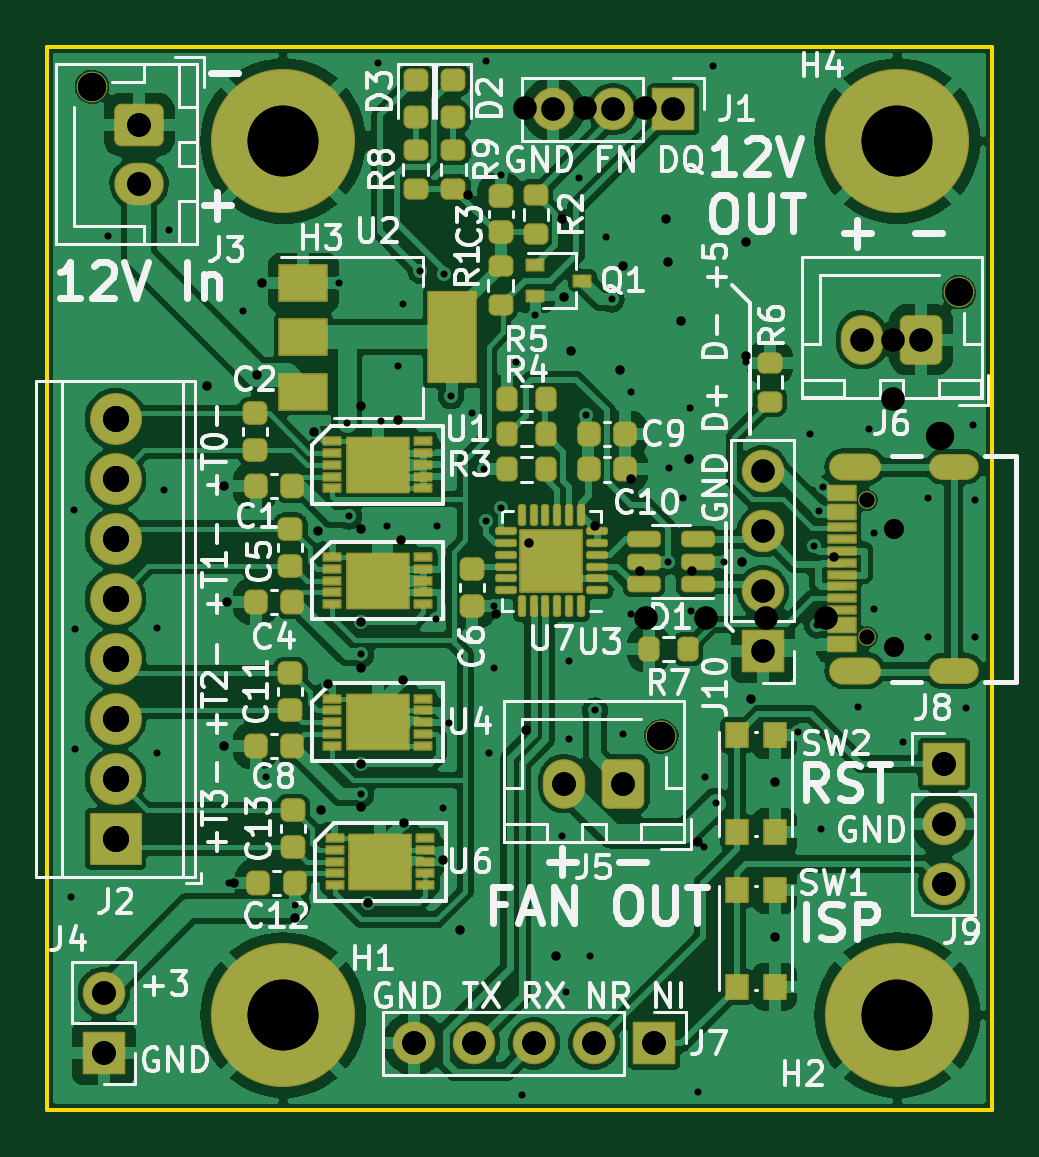
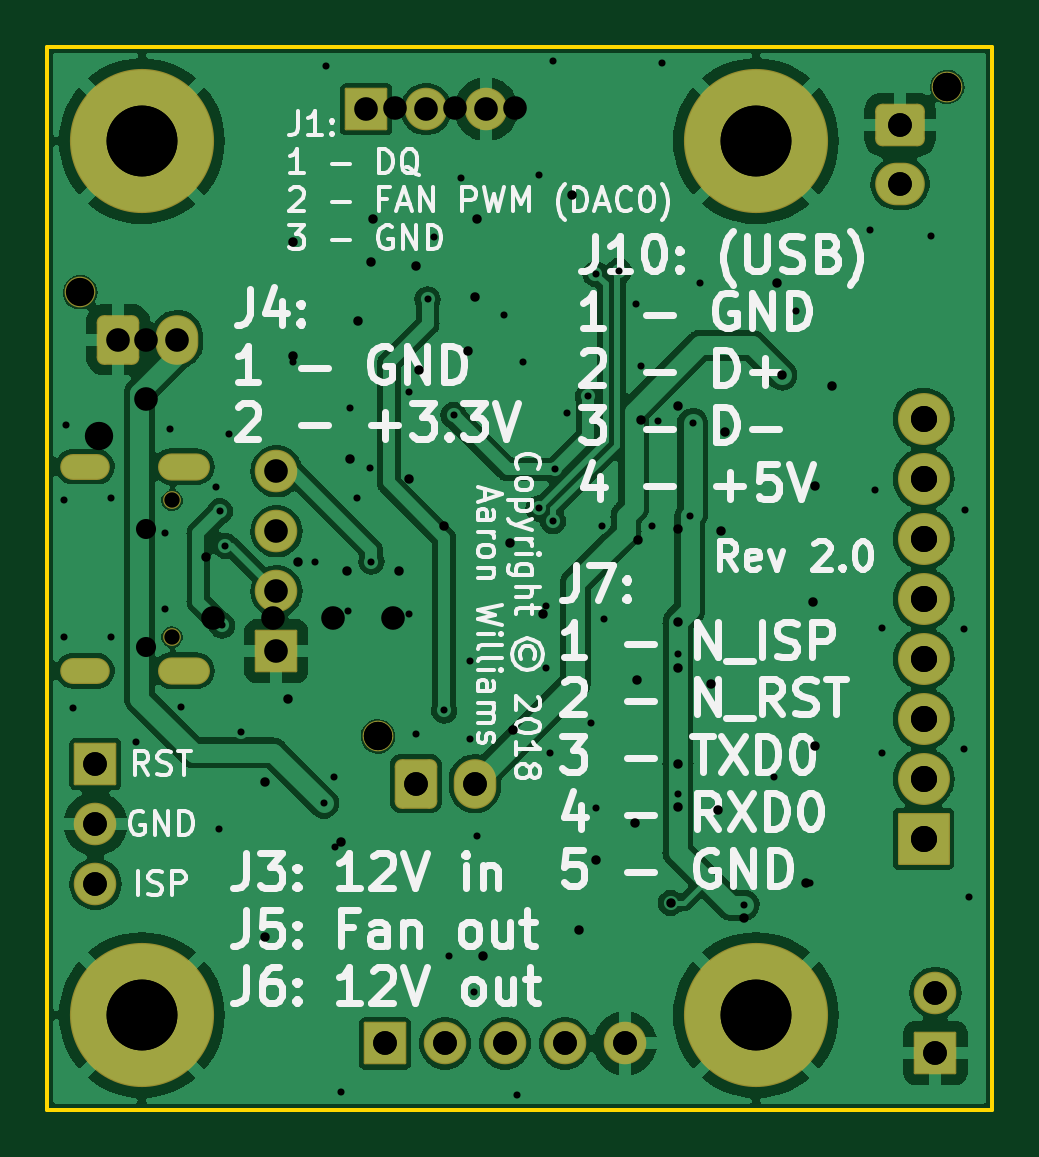
Circuit board: 11 layer files. Board 40.0 x 45.0 mm.
- bottom_copper: t962-B_Cu.gbr (112013 bytes)
- bottom_mask: t962-B_Mask.gbr (3133 bytes)
- bottom_silk: t962-B_Silkscreen.gbr (73050 bytes)
- outline: t962-Edge_Cuts.gbr (798 bytes)
- top_copper: t962-F_Cu.gbr (174972 bytes)
- top_mask: t962-F_Mask.gbr (9133 bytes)
- paste: t962-F_Paste.gbr (6516 bytes)
- top_silk: t962-F_Silkscreen.gbr (92219 bytes)
- drill: t962-NPTH.drl (514 bytes)
- drill: t962-PTH.drl (3025 bytes)
- drill: t962.drl (1813 bytes)

=== bottom_copper: t962-B_Cu.gbr (112013 bytes, source omitted) ===
=== bottom_mask: t962-B_Mask.gbr (3133 bytes, source withheld) ===
=== bottom_silk: t962-B_Silkscreen.gbr (73050 bytes, source omitted) ===
=== outline: t962-Edge_Cuts.gbr ===
G04 #@! TF.GenerationSoftware,KiCad,Pcbnew,7.0.3-24-g09febce4ce*
G04 #@! TF.CreationDate,2023-05-24T02:24:54-07:00*
G04 #@! TF.ProjectId,t962,74393632-2e6b-4696-9361-645f70636258,2.0*
G04 #@! TF.SameCoordinates,Original*
G04 #@! TF.FileFunction,Profile,NP*
%FSLAX46Y46*%
G04 Gerber Fmt 4.6, Leading zero omitted, Abs format (unit mm)*
G04 Created by KiCad (PCBNEW 7.0.3-24-g09febce4ce) date 2023-05-24 02:24:54*
%MOMM*%
%LPD*%
G01*
G04 APERTURE LIST*
G04 #@! TA.AperFunction,Profile*
%ADD10C,0.150000*%
G04 #@! TD*
G04 APERTURE END LIST*
D10*
X167900000Y-76100000D02*
X163800000Y-76100000D01*
X167900000Y-31100000D02*
X167900000Y-76100000D01*
X127900000Y-76100000D02*
X163800000Y-76100000D01*
X127900000Y-31100000D02*
X127900000Y-76100000D01*
X167900000Y-31100000D02*
X127900000Y-31100000D01*
M02*

=== top_copper: t962-F_Cu.gbr (174972 bytes, source omitted) ===
=== top_mask: t962-F_Mask.gbr (9133 bytes, source omitted) ===
=== paste: t962-F_Paste.gbr ===
G04 #@! TF.GenerationSoftware,KiCad,Pcbnew,7.0.3-24-g09febce4ce*
G04 #@! TF.CreationDate,2023-05-24T02:24:53-07:00*
G04 #@! TF.ProjectId,t962,74393632-2e6b-4696-9361-645f70636258,2.0*
G04 #@! TF.SameCoordinates,Original*
G04 #@! TF.FileFunction,Paste,Top*
G04 #@! TF.FilePolarity,Positive*
%FSLAX46Y46*%
G04 Gerber Fmt 4.6, Leading zero omitted, Abs format (unit mm)*
G04 Created by KiCad (PCBNEW 7.0.3-24-g09febce4ce) date 2023-05-24 02:24:53*
%MOMM*%
%LPD*%
G01*
G04 APERTURE LIST*
G04 Aperture macros list*
%AMRoundRect*
0 Rectangle with rounded corners*
0 $1 Rounding radius*
0 $2 $3 $4 $5 $6 $7 $8 $9 X,Y pos of 4 corners*
0 Add a 4 corners polygon primitive as box body*
4,1,4,$2,$3,$4,$5,$6,$7,$8,$9,$2,$3,0*
0 Add four circle primitives for the rounded corners*
1,1,$1+$1,$2,$3*
1,1,$1+$1,$4,$5*
1,1,$1+$1,$6,$7*
1,1,$1+$1,$8,$9*
0 Add four rect primitives between the rounded corners*
20,1,$1+$1,$2,$3,$4,$5,0*
20,1,$1+$1,$4,$5,$6,$7,0*
20,1,$1+$1,$6,$7,$8,$9,0*
20,1,$1+$1,$8,$9,$2,$3,0*%
G04 Aperture macros list end*
%ADD10RoundRect,0.250000X0.275000X0.275000X-0.275000X0.275000X-0.275000X-0.275000X0.275000X-0.275000X0*%
%ADD11RoundRect,0.062500X0.350000X0.062500X-0.350000X0.062500X-0.350000X-0.062500X0.350000X-0.062500X0*%
%ADD12RoundRect,0.062500X0.062500X0.350000X-0.062500X0.350000X-0.062500X-0.350000X0.062500X-0.350000X0*%
%ADD13RoundRect,0.200000X0.275000X-0.200000X0.275000X0.200000X-0.275000X0.200000X-0.275000X-0.200000X0*%
%ADD14RoundRect,0.218750X-0.256250X0.218750X-0.256250X-0.218750X0.256250X-0.218750X0.256250X0.218750X0*%
%ADD15RoundRect,0.225000X-0.250000X0.225000X-0.250000X-0.225000X0.250000X-0.225000X0.250000X0.225000X0*%
%ADD16R,1.150000X0.600000*%
%ADD17R,1.150000X0.300000*%
%ADD18RoundRect,0.200000X0.200000X0.275000X-0.200000X0.275000X-0.200000X-0.275000X0.200000X-0.275000X0*%
%ADD19RoundRect,0.150000X0.512500X0.150000X-0.512500X0.150000X-0.512500X-0.150000X0.512500X-0.150000X0*%
%ADD20R,2.000000X1.500000*%
%ADD21R,2.000000X3.800000*%
%ADD22R,0.900000X1.000000*%
%ADD23RoundRect,0.200000X-0.200000X-0.275000X0.200000X-0.275000X0.200000X0.275000X-0.200000X0.275000X0*%
%ADD24RoundRect,0.200000X-0.275000X0.200000X-0.275000X-0.200000X0.275000X-0.200000X0.275000X0.200000X0*%
%ADD25R,0.700000X0.300000*%
%ADD26R,2.600000X2.300000*%
%ADD27RoundRect,0.225000X-0.225000X-0.250000X0.225000X-0.250000X0.225000X0.250000X-0.225000X0.250000X0*%
%ADD28RoundRect,0.225000X0.250000X-0.225000X0.250000X0.225000X-0.250000X0.225000X-0.250000X-0.225000X0*%
%ADD29R,0.700000X0.450000*%
G04 APERTURE END LIST*
D10*
X149900000Y-52212500D03*
X149900000Y-53512500D03*
X148600000Y-53512500D03*
X148600000Y-52212500D03*
D11*
X151187500Y-54112500D03*
X151187500Y-53612500D03*
X151187500Y-53112500D03*
X151187500Y-52612500D03*
X151187500Y-52112500D03*
X151187500Y-51612500D03*
D12*
X150500000Y-50925000D03*
X150000000Y-50925000D03*
X149500000Y-50925000D03*
X149000000Y-50925000D03*
X148500000Y-50925000D03*
X148000000Y-50925000D03*
D11*
X147312500Y-51612500D03*
X147312500Y-52112500D03*
X147312500Y-52612500D03*
X147312500Y-53112500D03*
X147312500Y-53612500D03*
X147312500Y-54112500D03*
D12*
X148000000Y-54800000D03*
X148500000Y-54800000D03*
X149000000Y-54800000D03*
X149500000Y-54800000D03*
X150000000Y-54800000D03*
X150500000Y-54800000D03*
D13*
X145100000Y-37125000D03*
X145100000Y-35475000D03*
X143500000Y-37125000D03*
X143500000Y-35475000D03*
D14*
X143500000Y-32512500D03*
X143500000Y-34087500D03*
X145100000Y-32512500D03*
X145100000Y-34087500D03*
D15*
X145900000Y-53225000D03*
X145900000Y-54775000D03*
D16*
X161545000Y-56400000D03*
X161545000Y-55600000D03*
D17*
X161545000Y-54450000D03*
X161545000Y-53450000D03*
X161545000Y-52950000D03*
X161545000Y-51950000D03*
X161545000Y-51450000D03*
X161545000Y-52450000D03*
X161545000Y-53950000D03*
X161545000Y-54950000D03*
D16*
X161545000Y-50800000D03*
X161545000Y-50000000D03*
D18*
X155025000Y-56600000D03*
X153375000Y-56600000D03*
D13*
X158500000Y-46125000D03*
X158500000Y-44475000D03*
D19*
X155437500Y-53850000D03*
X155437500Y-52900000D03*
X155437500Y-51950000D03*
X153162500Y-51950000D03*
X153162500Y-52900000D03*
X153162500Y-53850000D03*
D20*
X138750000Y-41100000D03*
X138750000Y-43400000D03*
X138750000Y-45700000D03*
D21*
X145050000Y-43400000D03*
D22*
X157100000Y-64350000D03*
X158700000Y-64350000D03*
X157100000Y-60250000D03*
X158700000Y-60250000D03*
D18*
X149025000Y-46000000D03*
X147375000Y-46000000D03*
D23*
X147375000Y-47500000D03*
X149025000Y-47500000D03*
D24*
X147100000Y-40375000D03*
X147100000Y-42025000D03*
D23*
X147375000Y-49000000D03*
X149025000Y-49000000D03*
D22*
X157100000Y-70900000D03*
X158700000Y-70900000D03*
X157100000Y-66800000D03*
X158700000Y-66800000D03*
D25*
X143920000Y-64600000D03*
X140080000Y-64600000D03*
X143920000Y-65100000D03*
X140080000Y-65100000D03*
X143920000Y-65600000D03*
X140080000Y-65600000D03*
X143920000Y-66100000D03*
X140080000Y-66100000D03*
X143920000Y-66600000D03*
X140080000Y-66600000D03*
D26*
X142000000Y-65600000D03*
D27*
X152375000Y-49000000D03*
X150825000Y-49000000D03*
D28*
X138200000Y-59175000D03*
X138200000Y-57625000D03*
D27*
X136825000Y-66500000D03*
X138375000Y-66500000D03*
D28*
X138300000Y-64975000D03*
X138300000Y-63425000D03*
D13*
X148600000Y-39025000D03*
X148600000Y-37375000D03*
D25*
X143820000Y-47800000D03*
X139980000Y-47800000D03*
X143820000Y-48300000D03*
X139980000Y-48300000D03*
X143820000Y-48800000D03*
X139980000Y-48800000D03*
X143820000Y-49300000D03*
X139980000Y-49300000D03*
X143820000Y-49800000D03*
X139980000Y-49800000D03*
D26*
X141900000Y-48800000D03*
D25*
X143820000Y-52700000D03*
X139980000Y-52700000D03*
X143820000Y-53200000D03*
X139980000Y-53200000D03*
X143820000Y-53700000D03*
X139980000Y-53700000D03*
X143820000Y-54200000D03*
X139980000Y-54200000D03*
X143820000Y-54700000D03*
X139980000Y-54700000D03*
D26*
X141900000Y-53700000D03*
D25*
X143820000Y-58700000D03*
X139980000Y-58700000D03*
X143820000Y-59200000D03*
X139980000Y-59200000D03*
X143820000Y-59700000D03*
X139980000Y-59700000D03*
X143820000Y-60200000D03*
X139980000Y-60200000D03*
X143820000Y-60700000D03*
X139980000Y-60700000D03*
D26*
X141900000Y-59700000D03*
D28*
X136700000Y-48175000D03*
X136700000Y-46625000D03*
X147100000Y-38962500D03*
X147100000Y-37412500D03*
D27*
X136725000Y-54600000D03*
X138275000Y-54600000D03*
D28*
X138200000Y-53075000D03*
X138200000Y-51525000D03*
D27*
X136725000Y-60700000D03*
X138275000Y-60700000D03*
X150825000Y-47500000D03*
X152375000Y-47500000D03*
X136725000Y-49700000D03*
X138275000Y-49700000D03*
D29*
X148565001Y-40350000D03*
X148565001Y-41650000D03*
X150565001Y-41000000D03*
M02*

=== top_silk: t962-F_Silkscreen.gbr (92219 bytes, source omitted) ===
=== drill: t962-NPTH.drl ===
M48
; DRILL file {KiCad 7.0.3-24-g09febce4ce} date Wed 24 May 2023 02:24:56 AM PDT
; FORMAT={-:-/ absolute / inch / decimal}
; #@! TF.CreationDate,2023-05-24T02:24:56-07:00
; #@! TF.GenerationSoftware,Kicad,Pcbnew,7.0.3-24-g09febce4ce
; #@! TF.FileFunction,NonPlated,1,2,NPTH
FMAT,2
INCH
; #@! TA.AperFunction,NonPlated,NPTH,ComponentDrill
T1C0.0256
; #@! TA.AperFunction,NonPlated,NPTH,ComponentDrill
T2C0.0472
%
G90
G05
T1
X6.4024Y-1.9807
X6.4024Y-2.2083
T2
X5.1102Y-1.2913
X6.0591Y-2.374
X6.5551Y-1.6339
T0
M30

=== drill: t962-PTH.drl ===
M48
; DRILL file {KiCad 7.0.3-24-g09febce4ce} date Wed 24 May 2023 02:24:56 AM PDT
; FORMAT={-:-/ absolute / inch / decimal}
; #@! TF.CreationDate,2023-05-24T02:24:56-07:00
; #@! TF.GenerationSoftware,Kicad,Pcbnew,7.0.3-24-g09febce4ce
; #@! TF.FileFunction,Plated,1,2,PTH
FMAT,2
INCH
; #@! TA.AperFunction,Plated,PTH,ViaDrill
T1C0.0118
; #@! TA.AperFunction,Plated,PTH,ComponentDrill
T2C0.0236
; #@! TA.AperFunction,Plated,PTH,ComponentDrill
T3C0.0394
; #@! TA.AperFunction,Plated,PTH,ComponentDrill
T4C0.0433
; #@! TA.AperFunction,Plated,PTH,ComponentDrill
T5C0.1181
%
G90
G05
T1
X5.0748Y-2.6417
X5.0807Y-1.9961
X5.0827Y-2.1949
X5.0827Y-2.3957
X5.1378Y-1.5394
X5.2185Y-2.1929
X5.2185Y-2.4016
X5.2303Y-1.9626
X5.2382Y-1.5295
X5.3022Y-1.7904
X5.3307Y-1.9567
X5.3307Y-2.3898
X5.3346Y-2.1496
X5.3386Y-2.6181
X5.3622Y-1.6654
X5.3858Y-1.7717
X5.3937Y-1.6181
X5.3996Y-2.4409
X5.4488Y-2.6555
X5.4803Y-1.8661
X5.4871Y-2.0316
X5.4921Y-2.4961
X5.5039Y-2.2874
X5.5217Y-1.6181
X5.5347Y-1.8524
X5.5388Y-2.0073
X5.5591Y-2.4705
X5.5591Y-2.1831
X5.5591Y-2.2371
X5.5591Y-2.4193
X5.5709Y-2.6516
X5.5863Y-1.2516
X5.5925Y-1.8479
X5.6023Y-2.0236
X5.6201Y-1.7559
X5.628Y-2.2805
X5.6285Y-1.6526
X5.6299Y-2.5177
X5.6575Y-1.5984
X5.6831Y-2.1791
X5.685Y-2.0236
X5.6949Y-2.4941
X5.6961Y-2.5793
X5.6965Y-1.6033
X5.7047Y-2.3514
X5.7087Y-1.8071
X5.7234Y-2.6959
X5.7441Y-1.8346
X5.7638Y-1.9291
X5.7672Y-2.0152
X5.7677Y-1.248
X5.7717Y-2.4016
X5.7795Y-2.1575
X5.7795Y-2.2598
X5.7913Y-1.439
X5.7913Y-1.9941
X5.8169Y-1.75
X5.8268Y-2.9724
X5.8484Y-1.6713
X5.8937Y-2.5394
X5.8976Y-1.6417
X5.8996Y-2.7992
X5.9055Y-2.248
X5.9055Y-2.378
X5.9213Y-1.4429
X5.9331Y-1.8386
X5.9409Y-2.7402
X5.9488Y-2.3307
X5.9665Y-1.5413
X5.9764Y-1.6457
X5.9961Y-2.3701
X6.0079Y-1.7992
X6.0079Y-2.1693
X6.0699Y-2.0827
X6.0728Y-1.9272
X6.0945Y-1.9764
X6.1063Y-1.8268
X6.1083Y-2.1654
X6.1201Y-2.9665
X6.1299Y-2.5591
X6.1319Y-2.4409
X6.1457Y-1.2559
X6.1496Y-2.4852
X6.1634Y-2.0827
X6.2008Y-1.5504
X6.2008Y-1.75
X6.248Y-2.4498
X6.248Y-2.7077
X6.2874Y-2.3661
X6.3071Y-1.8701
X6.3137Y-2.0565
X6.3189Y-2.189
X6.3225Y-1.9986
X6.3248Y-2.5276
X6.3288Y-1.9576
X6.3878Y-2.3248
X6.4055Y-1.8622
X6.4134Y-2.0354
X6.4134Y-2.1614
X6.4626Y-2.3839
X6.5039Y-1.9764
X6.5039Y-2.2087
X6.5669Y-2.3268
X6.5787Y-1.8543
X6.5827Y-1.9803
X6.5827Y-2.2087
T3
X5.1299Y-2.8016
X5.1299Y-2.9016
X5.189Y-1.3543
X5.189Y-1.4528
X5.6472Y-2.8858
X5.7472Y-2.8858
X5.8472Y-2.8858
X5.8787Y-1.3287
X5.8976Y-2.4528
X5.9472Y-2.8858
X5.9787Y-1.3287
X5.9961Y-2.4528
X6.0472Y-2.8858
X6.0787Y-1.3287
X6.2283Y-1.9323
X6.2283Y-2.0323
X6.2283Y-2.1323
X6.2283Y-2.2323
X6.3937Y-1.7126
X6.4921Y-1.7126
X6.53Y-2.42
X6.53Y-2.52
X6.53Y-2.62
T4
X5.1496Y-1.8449
X5.1496Y-1.9449
X5.1496Y-2.0449
X5.1496Y-2.1449
X5.1496Y-2.2449
X5.1496Y-2.3449
X5.1496Y-2.4449
X5.1496Y-2.5449
T5
X5.4291Y-1.3819
X5.4291Y-2.8386
X6.4528Y-1.3819
X6.4528Y-2.8386
T2
G00X6.361Y-1.9244
M15
G01X6.4043Y-1.9244
M16
G05
G00X6.361Y-2.2646
M15
G01X6.4043Y-2.2646
M16
G05
G00X6.5315Y-1.9244
M15
G01X6.563Y-1.9244
M16
G05
G00X6.5315Y-2.2646
M15
G01X6.563Y-2.2646
M16
G05
T0
M30

=== drill: t962.drl ===
M48
; DRILL file {KiCad 5.1.0-5.1.0} date Wed 27 Mar 2019 04:08:50 PM PDT
; FORMAT={3:3/ absolute / metric / suppress leading zeros}
; #@! TF.CreationDate,2019-03-27T16:08:50-07:00
; #@! TF.GenerationSoftware,Kicad,Pcbnew,5.1.0-5.1.0
FMAT,2
METRIC,TZ
T1C0.400
T2C0.600
T3C0.850
T4C1.000
T5C1.100
T6C3.000
T7C1.200
%
G90
G05
T1
X134675Y-45475
X135400Y-49700
X135400Y-60700
X135500Y-54600
X135800Y-66500
X136800Y-45000
X137000Y-41100
X138400Y-68000
X139200Y-47400
X139371Y-51603
X139500Y-63400
X139800Y-58100
X141200Y-63300
X141200Y-46300
X141200Y-51500
X141200Y-55450
X141200Y-57400
X141200Y-61450
X141500Y-67350
X142775Y-46900
X142900Y-52000
X142950Y-57925
X143000Y-63950
X144682Y-65513
X145375Y-68475
X145700Y-37400
X146900Y-55100
X148175Y-60025
X148300Y-52100
X149450Y-69575
X149700Y-38400
X149800Y-41700
X150100Y-44000
X151100Y-51400
X152150Y-44800
X152300Y-40400
X152600Y-49400
X153000Y-53300
X154100Y-38400
X154200Y-40200
X154725Y-42700
X155076Y-48550
X155200Y-53300
X155450Y-64775
X157300Y-52925
X157487Y-44200
X157500Y-39380
X157700Y-58700
X158700Y-62225
X158700Y-68775
X161200Y-52700
T3
X163737Y-51500
X163737Y-56500
T4
X163700Y-43500
X163700Y-46000
X130300Y-71160
X130300Y-73700
X131800Y-34400
X131800Y-36900
X148120Y-33700
X150660Y-33700
X153200Y-33700
X165862Y-61468
X165862Y-64008
X165862Y-66548
X143440Y-73300
X145980Y-73300
X148520Y-73300
X151060Y-73300
X153600Y-73300
X149800Y-62300
X152300Y-62300
X153260Y-55300
X155800Y-55300
X158340Y-55300
X160880Y-55300
T5
X130800Y-46860
X130800Y-49400
X130800Y-51940
X130800Y-54480
X130800Y-57020
X130800Y-59560
X130800Y-62100
X130800Y-64640
T6
X137900Y-72100
X163900Y-35100
X163900Y-72100
X137900Y-35100
T7
X153900Y-60300
X165700Y-47600
X129800Y-32800
T2
G00X166088Y-50500
M15
G01X166788Y-50500
M16
G05
G00X166788Y-57500
M15
G01X166088Y-57500
M16
G05
T0
M30
